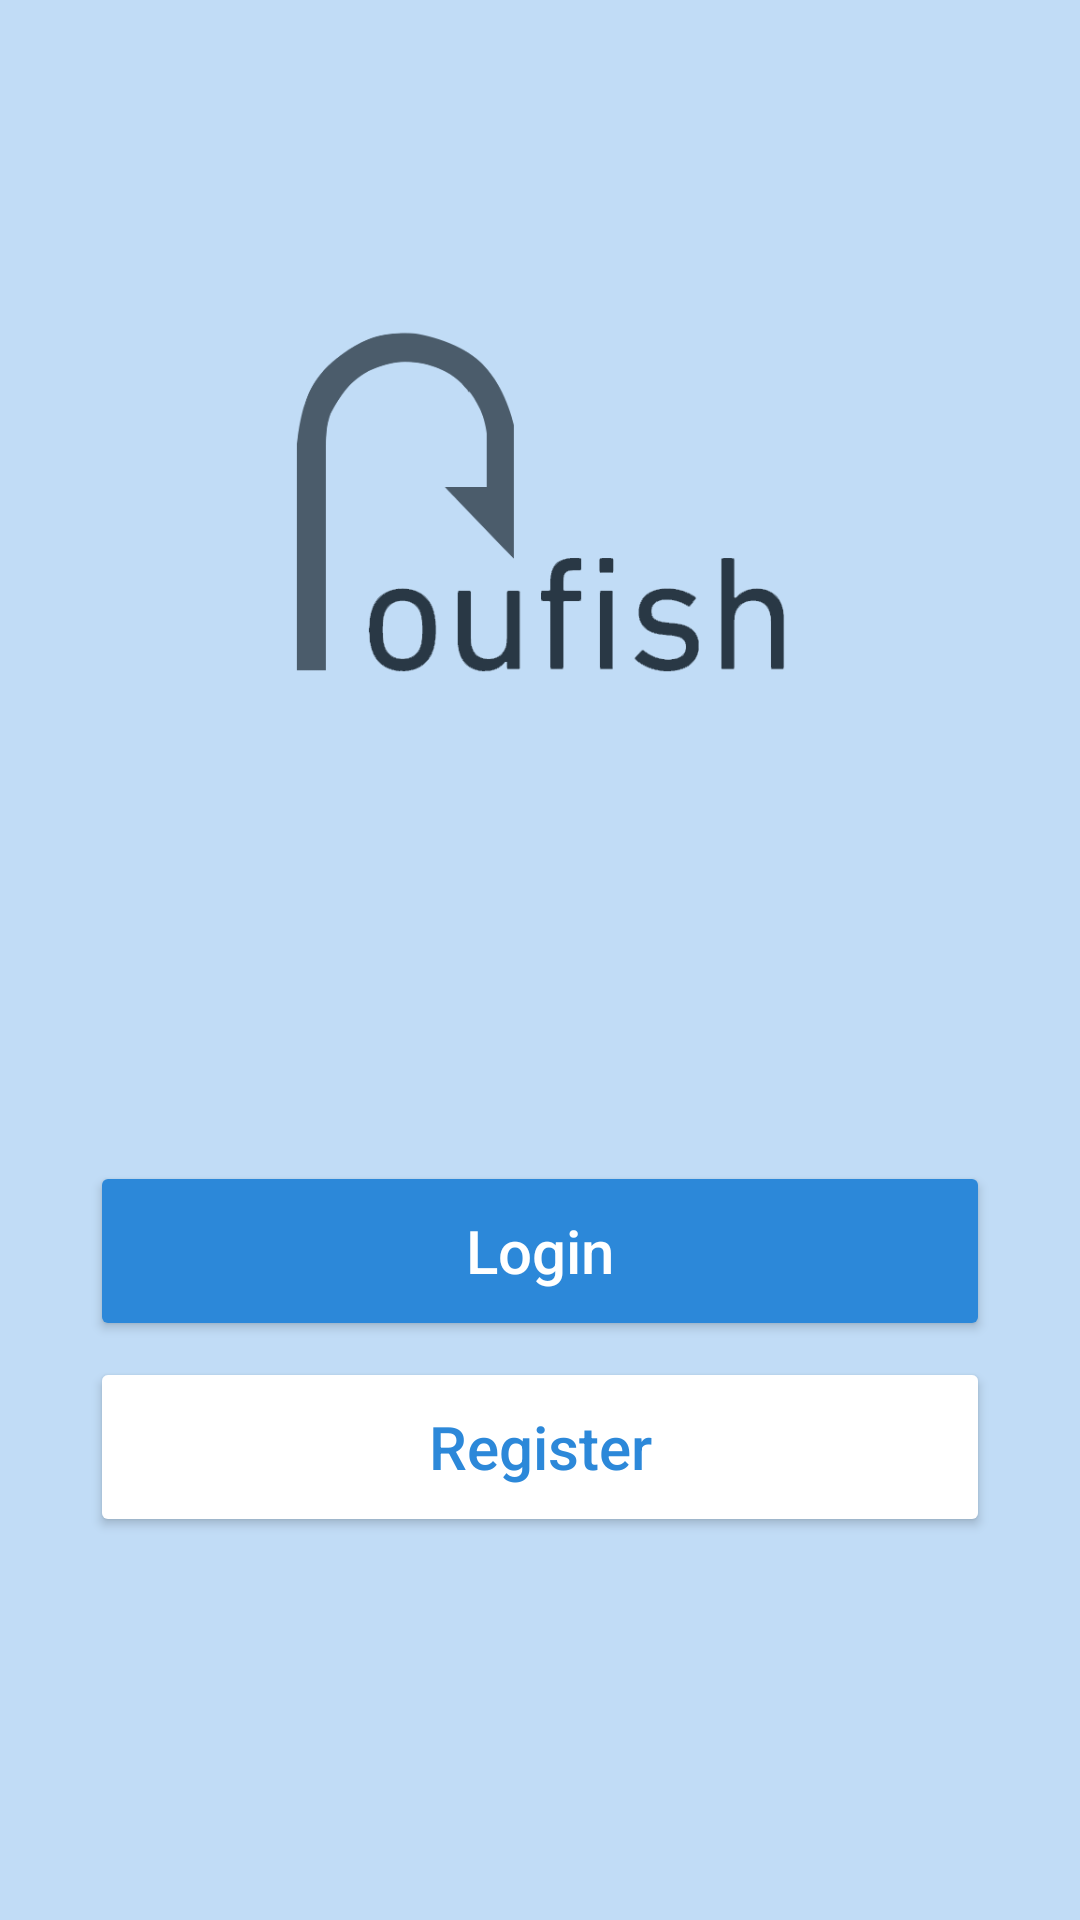

Produce the Android XML layout that renders to this screen, including the resource entries it uses.
<!-- AndroidManifest.xml: application theme Theme.Roufish -->
<!-- res/layout/activity_homepage.xml -->
<?xml version="1.0" encoding="utf-8"?>
<androidx.constraintlayout.widget.ConstraintLayout xmlns:android="http://schemas.android.com/apk/res/android"
    xmlns:app="http://schemas.android.com/apk/res-auto"
    xmlns:tools="http://schemas.android.com/tools"
    android:layout_width="match_parent"
    android:layout_height="match_parent"
    android:background="@color/app_theme"
    android:backgroundTint="@color/app_theme"
    tools:context=".Homepage">
    

    <ImageView
        android:id="@+id/imageView"
        android:layout_width="233dp"
        android:layout_height="159dp"
        android:src="@drawable/logo"
        app:layout_constraintBottom_toBottomOf="parent"
        app:layout_constraintEnd_toEndOf="parent"
        app:layout_constraintStart_toStartOf="parent"
        app:layout_constraintTop_toTopOf="parent"
        app:layout_constraintVertical_bias="0.187" />

    <Button
        android:id="@+id/buttonLogin"
        android:layout_width="0dp"
        android:layout_height="60dp"
        android:layout_marginLeft="30dp"
        android:layout_marginRight="30dp"
        android:backgroundTint="@color/primary_blue"
        android:text="Login"
        android:textAllCaps="false"
        android:textColor="@color/white"
        android:textSize="20dp"
        app:cornerRadius="5dp"
        app:layout_constraintBottom_toBottomOf="parent"
        app:layout_constraintEnd_toEndOf="parent"
        app:layout_constraintHorizontal_bias="0.733"
        app:layout_constraintStart_toStartOf="parent"
        app:layout_constraintTop_toTopOf="parent"
        app:layout_constraintVertical_bias="0.667" />

    <Button
        android:id="@+id/buttonRegister"
        android:layout_width="0dp"
        android:layout_height="60dp"
        android:layout_marginLeft="30dp"
        android:layout_marginRight="30dp"
        android:backgroundTint="@color/white"
        android:text="Register"
        android:textAllCaps="false"
        android:textColor="@color/primary_blue"
        android:textSize="20dp"
        app:cornerRadius="5dp"
        app:layout_constraintBottom_toBottomOf="parent"
        app:layout_constraintEnd_toEndOf="parent"
        app:layout_constraintHorizontal_bias="0.733"
        app:layout_constraintStart_toStartOf="parent"
        app:layout_constraintTop_toTopOf="parent"
        app:layout_constraintVertical_bias="0.78"
        app:strokeColor="@color/primary_blue"
        app:strokeWidth="2.5dp" />

</androidx.constraintlayout.widget.ConstraintLayout>
<!-- resources referenced by this layout -->
<resources>
  <color name="app_theme">#C1DCF6</color>
  <color name="primary_blue">#2C88D9</color>
  <color name="white">#FFFFFF</color>
  <!-- drawable logo: png bitmap (drawable, 15017 bytes) -->
  <style name="Theme.Roufish" parent="Base.Theme.Roufish" />
  <style name="Base.Theme.Roufish" parent="Theme.Material3.DayNight.NoActionBar">
          
          
      </style>
</resources>
